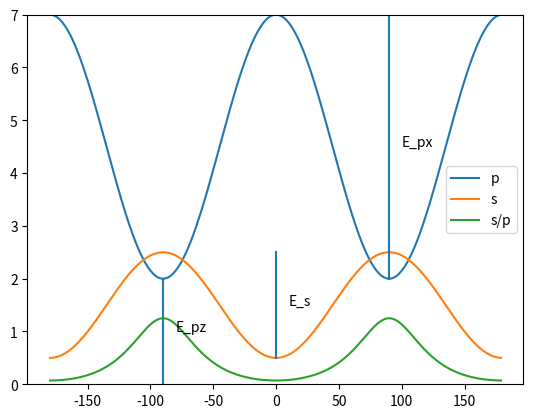

The script that saved this image:
import matplotlib.pyplot as plt
import math


phi_deg = range(-180, 180)
phi_rad = [i*math.pi/180 for i in phi_deg]
p = [2+5.0*math.cos(i)**2 for i in phi_rad]
s=[0.5+2.0 * math.sin(i)**2 for i in phi_rad]
ratio=[s[i]/p[i] for i in range(len(s))]


y_max=max(p)
plt.plot(phi_deg, p, label="p")
plt.plot(phi_deg, s, label = "s")
plt.ylim(ymin=0, ymax=y_max)
plt.axvline(x=90, ymin=min(p)/y_max, ymax=y_max)
plt.axvline(x=-90, ymin=0, ymax=min(p)/y_max)
plt.axvline(x=0, ymin=min(s)/y_max, ymax=max(s)/y_max)
plt.plot(phi_deg, ratio, label = "s/p")
plt.text(10, 1.5, "E_s")
plt.text(-80, 1, "E_pz")
plt.text(100, 4.5, "E_px")
plt.legend()
plt.show()